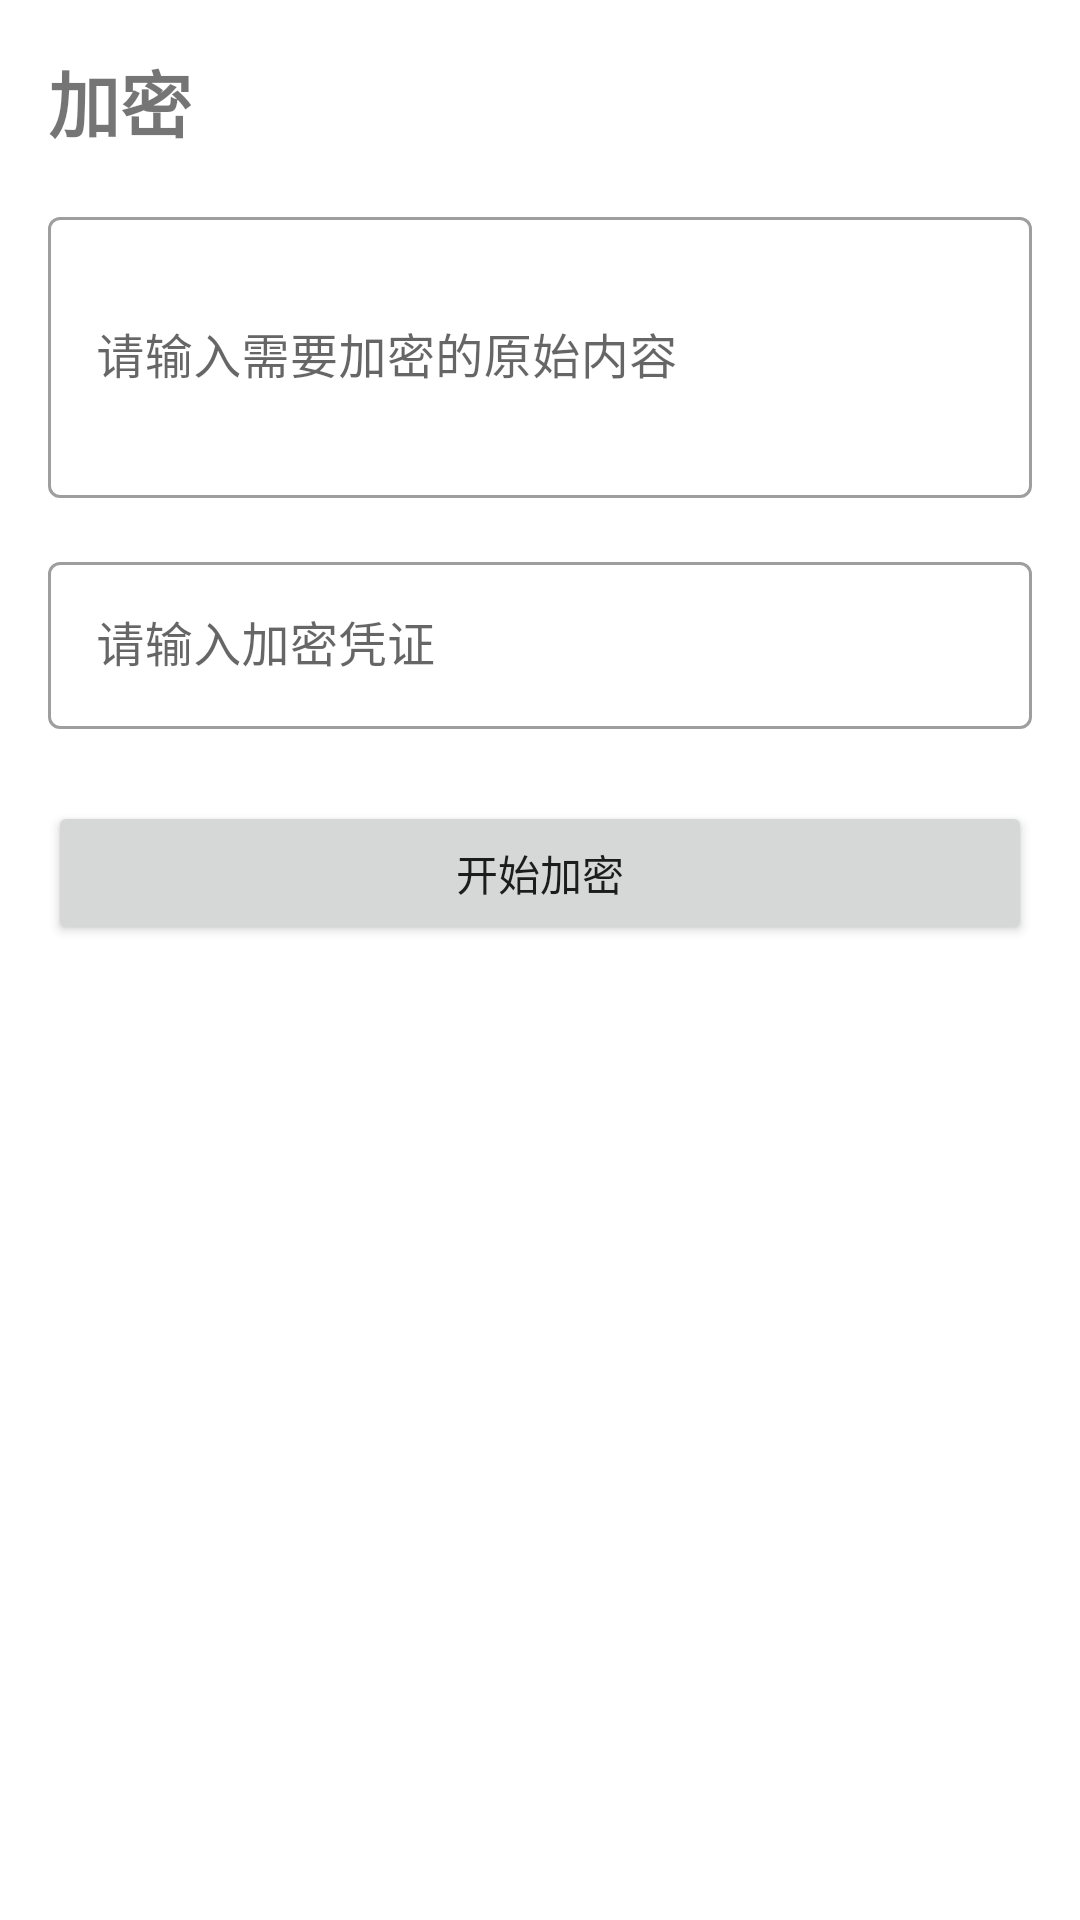

Write the Android layout XML for this screen, with the resource values it uses.
<!-- AndroidManifest.xml: application theme Theme.MaterialComponents.Light.DarkActionBar -->
<!-- res/layout/fragment_encrypt.xml -->
<?xml version="1.0" encoding="utf-8"?>

<ScrollView xmlns:android="http://schemas.android.com/apk/res/android"
    xmlns:app="http://schemas.android.com/apk/res-auto"
    xmlns:tools="http://schemas.android.com/tools"
    android:layout_width="match_parent"
    android:layout_height="match_parent"
    tools:context=".fragments.EncryptFragment">

    <androidx.constraintlayout.widget.ConstraintLayout
        android:layout_width="match_parent"
        android:layout_height="wrap_content"
        android:padding="16dp">

        <TextView
            android:id="@+id/tv_encrypt_title"
            android:layout_width="wrap_content"
            android:layout_height="wrap_content"
            android:text="加密"
            android:textSize="24sp"
            android:textStyle="bold"
            app:layout_constraintStart_toStartOf="parent"
            app:layout_constraintTop_toTopOf="parent" />

        <com.google.android.material.textfield.TextInputLayout
            android:id="@+id/til_original_content"
            style="@style/Widget.MaterialComponents.TextInputLayout.OutlinedBox"
            android:layout_width="0dp"
            android:layout_height="wrap_content"
            android:layout_marginTop="16dp"
            android:hint="请输入需要加密的原始内容"
            app:layout_constraintEnd_toEndOf="parent"
            app:layout_constraintStart_toStartOf="parent"
            app:layout_constraintTop_toBottomOf="@+id/tv_encrypt_title">

            <com.google.android.material.textfield.TextInputEditText
                android:id="@+id/et_original_content"
                android:layout_width="match_parent"
                android:layout_height="wrap_content"
                android:inputType="textMultiLine"
                android:minLines="3" />
        </com.google.android.material.textfield.TextInputLayout>

        <com.google.android.material.textfield.TextInputLayout
            android:id="@+id/til_encrypt_key"
            style="@style/Widget.MaterialComponents.TextInputLayout.OutlinedBox"
            android:layout_width="0dp"
            android:layout_height="wrap_content"
            android:layout_marginTop="16dp"
            android:hint="请输入加密凭证"
            app:layout_constraintEnd_toEndOf="parent"
            app:layout_constraintStart_toStartOf="parent"
            app:layout_constraintTop_toBottomOf="@+id/til_original_content">

            <com.google.android.material.textfield.TextInputEditText
                android:id="@+id/et_encrypt_key"
                android:layout_width="match_parent"
                android:layout_height="wrap_content"
                android:inputType="text" />
        </com.google.android.material.textfield.TextInputLayout>

        <Button
            android:id="@+id/btn_encrypt"
            android:layout_width="0dp"
            android:layout_height="wrap_content"
            android:layout_marginTop="24dp"
            android:text="开始加密"
            app:layout_constraintEnd_toEndOf="parent"
            app:layout_constraintStart_toStartOf="parent"
            app:layout_constraintTop_toBottomOf="@+id/til_encrypt_key" />

        <TextView
            android:id="@+id/tv_encrypt_process_title"
            android:layout_width="wrap_content"
            android:layout_height="wrap_content"
            android:layout_marginTop="24dp"
            android:text="加密过程："
            android:textSize="18sp"
            android:textStyle="bold"
            android:visibility="gone"
            app:layout_constraintStart_toStartOf="parent"
            app:layout_constraintTop_toBottomOf="@+id/btn_encrypt" />

        <TextView
            android:id="@+id/tv_encrypt_process"
            android:layout_width="0dp"
            android:layout_height="wrap_content"
            android:layout_marginTop="8dp"
            android:fontFamily="monospace"
            android:visibility="gone"
            app:layout_constraintEnd_toEndOf="parent"
            app:layout_constraintStart_toStartOf="parent"
            app:layout_constraintTop_toBottomOf="@+id/tv_encrypt_process_title" />

        <TextView
            android:id="@+id/tv_result_title"
            android:layout_width="wrap_content"
            android:layout_height="wrap_content"
            android:layout_marginTop="24dp"
            android:text="加密结果："
            android:textSize="18sp"
            android:textStyle="bold"
            android:visibility="gone"
            app:layout_constraintStart_toStartOf="parent"
            app:layout_constraintTop_toBottomOf="@+id/tv_encrypt_process" />

        <TextView
            android:id="@+id/tv_result"
            android:layout_width="0dp"
            android:layout_height="wrap_content"
            android:layout_marginTop="8dp"
            android:background="@android:color/darker_gray"
            android:padding="8dp"
            android:textColor="@android:color/white"
            android:visibility="gone"
            app:layout_constraintEnd_toEndOf="parent"
            app:layout_constraintStart_toStartOf="parent"
            app:layout_constraintTop_toBottomOf="@+id/tv_result_title" />

        <Button
            android:id="@+id/btn_copy"
            android:layout_width="0dp"
            android:layout_height="wrap_content"
            android:layout_marginTop="16dp"
            android:text="复制加密结果"
            android:visibility="gone"
            app:layout_constraintEnd_toEndOf="parent"
            app:layout_constraintStart_toStartOf="parent"
            app:layout_constraintTop_toBottomOf="@+id/tv_result" />

    </androidx.constraintlayout.widget.ConstraintLayout>
</ScrollView>
<!-- resources referenced by this layout -->
<resources>

</resources>
